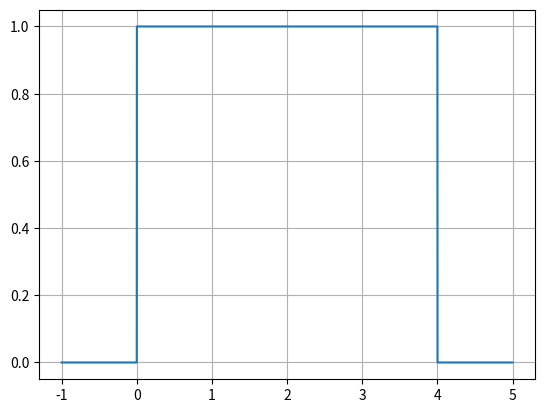

The matplotlib source for this figure:
import numpy as np
import matplotlib.pyplot as plt
import scipy.integrate  as integrate

def rectangular(t):
    # The rectangular pulse will have to parts:
    # First part
    rec1 = (t>=0)*1
    # Second part
    rec2 = (t>4)*1

    return rec1 - rec2

# For the domain
t = np.arange(-1,5,0.001)
plt.plot(t,rectangular(t))
plt.grid('on')
plt.show()

A, e = integrate.quad(rectangular,0,4)
print(A)
print(e)